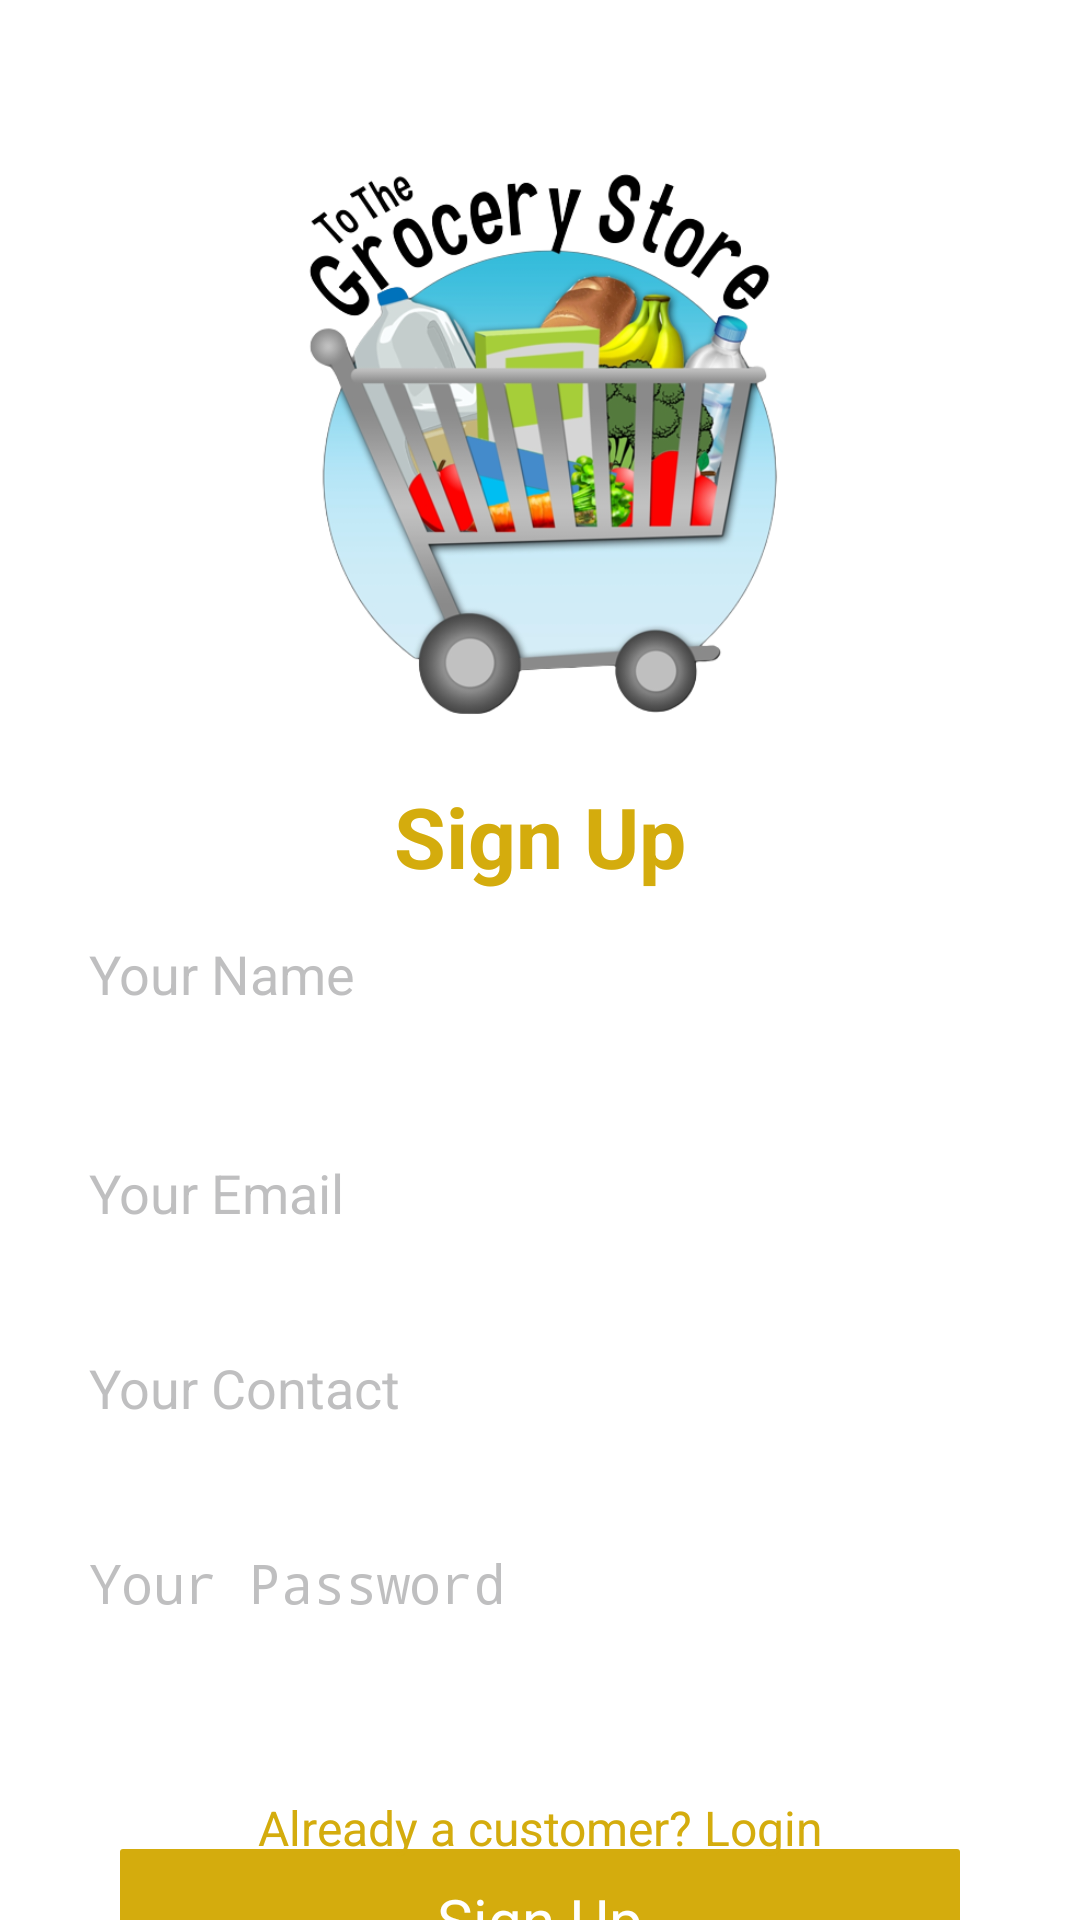

Reconstruct the res/layout file that produces this screen, plus the resources it refers to.
<!-- AndroidManifest.xml: application theme Theme.Grocery_Vendor -->
<!-- res/layout/grocery_signup.xml -->
<?xml version="1.0" encoding="utf-8"?>
<androidx.constraintlayout.widget.ConstraintLayout
    xmlns:android="http://schemas.android.com/apk/res/android"
    xmlns:app="http://schemas.android.com/apk/res-auto"
    xmlns:tools="http://schemas.android.com/tools"
    android:layout_width="match_parent"
    android:layout_height="match_parent"
    android:background="@color/white">

    <androidx.constraintlayout.widget.ConstraintLayout
        android:layout_width="match_parent"
        android:layout_height="match_parent">

        <ImageView
            android:id="@+id/imglogo"
            android:layout_width="200dp"
            android:layout_height="200dp"
            android:src="@drawable/g_logo"
            android:layout_marginTop="@dimen/_50dp"
            android:adjustViewBounds="true"
            app:layout_constraintTop_toTopOf="parent"
            app:layout_constraintStart_toStartOf="parent"
            app:layout_constraintEnd_toEndOf="parent"/>

        <TextView
            android:id="@+id/signup"
            android:layout_width="wrap_content"
            android:layout_height="wrap_content"
            android:text="@string/sign_up"
            android:layout_marginTop="@dimen/_10dp"
            android:textColor="#D4AC0D"
            android:textAlignment="center"
            android:textSize="28sp"
            android:textFontWeight="700"
            app:layout_constraintStart_toStartOf="parent"
            app:layout_constraintEnd_toEndOf="parent"
            app:layout_constraintTop_toBottomOf="@id/imglogo"/>

        <EditText
            android:id="@+id/edtname"
            android:layout_width="301dp"
            android:layout_height="45dp"
            android:layout_marginTop="@dimen/_15dp"
            android:hint="@string/your_name"
            android:inputType="text"
            android:textColor="#D4AC0D"
            android:textColorHint="#7E7E7E80"
            android:textSize="18sp"
            app:layout_constraintEnd_toEndOf="parent"
            app:layout_constraintStart_toStartOf="parent"
            app:layout_constraintTop_toBottomOf="@id/signup" />

        <EditText
            android:id="@+id/edtemail"
            android:layout_width="301dp"
            android:layout_height="45dp"
            android:layout_marginTop="28dp"
            android:hint="@string/your_email"
            android:inputType="textEmailAddress"
            android:textColor="#D4AC0D"
            android:textColorHint="#7E7E7E80"
            android:textSize="18sp"
            app:layout_constraintEnd_toEndOf="parent"
            app:layout_constraintStart_toStartOf="parent"
            app:layout_constraintTop_toBottomOf="@id/edtname" />

        <EditText
            android:id="@+id/edtcontact"
            android:layout_width="301dp"
            android:layout_height="45dp"
            android:layout_marginTop="20dp"
            android:hint="@string/your_contact"
            android:inputType="number"
            android:maxLength="11"
            android:textColor="#D4AC0D"
            android:textColorHint="#7E7E7E80"
            android:textSize="18sp"
            app:layout_constraintEnd_toEndOf="parent"
            app:layout_constraintStart_toStartOf="parent"
            app:layout_constraintTop_toBottomOf="@id/edtemail" />

        <EditText
            android:id="@+id/edtpass"
            android:layout_width="301dp"
            android:layout_height="45dp"
            android:layout_marginTop="20dp"
            android:hint="@string/pswd"
            android:inputType="textPassword"
            android:textColor="#D4AC0D"
            android:textColorHint="#7E7E7E80"
            android:textSize="18sp"
            app:layout_constraintEnd_toEndOf="parent"
            app:layout_constraintStart_toStartOf="parent"
            app:layout_constraintTop_toBottomOf="@id/edtcontact" />

        <TextView
            android:id="@+id/txtSignup"
            android:layout_width="match_parent"
            android:layout_height="wrap_content"
            android:layout_marginHorizontal="@dimen/_40dp"
            android:layout_marginTop="56dp"
            android:background="@drawable/rounded10_yellow_bg"
            android:gravity="center"
            android:onClick="onClick"
            android:paddingVertical="@dimen/_10dp"
            android:text="@string/sign_up"
            android:textColor="@color/white"
            android:textSize="20sp"
            app:layout_constraintEnd_toEndOf="parent"
            app:layout_constraintHorizontal_bias="1.0"
            app:layout_constraintStart_toStartOf="parent"
            app:layout_constraintTop_toBottomOf="@id/edtpass" />

        <TextView
            android:id="@+id/login"
            android:layout_width="wrap_content"
            android:layout_height="0dp"
            android:layout_marginBottom="@dimen/_20dp"
            android:text="@string/already_a_customer_login"
            android:textAlignment="center"
            android:textColor="#D4AC0D"
            android:textSize="16sp"
            android:onClick="onClick"
            app:layout_constraintStart_toStartOf="parent"
            app:layout_constraintEnd_toEndOf="parent"
            app:layout_constraintBottom_toBottomOf="parent"/>

    </androidx.constraintlayout.widget.ConstraintLayout>

</androidx.constraintlayout.widget.ConstraintLayout>
<!-- resources referenced by this layout -->
<resources>
  <color name="white">#FFFFFFFF</color>
  <dimen name="_10dp">10dp</dimen>
  <dimen name="_15dp">15dp</dimen>
  <dimen name="_20dp">20dp</dimen>
  <dimen name="_40dp">40dp</dimen>
  <dimen name="_50dp">50dp</dimen>
  <!-- drawable g_logo: png bitmap (drawable, 176737 bytes) -->
  <!-- drawable rounded10_yellow_bg (drawable) -->
  <?xml version="1.0" encoding="utf-8"?>
  <shape xmlns:android="http://schemas.android.com/apk/res/android"
      android:shape="rectangle">
      <solid
          android:color="#D4AC0D"/>
      <corners
          android:radius="1dp"/>
  </shape>
  <string name="already_a_customer_login">Already a customer? Login</string>
  <string name="pswd">Your Password</string>
  <string name="sign_up">Sign Up</string>
  <string name="your_contact">Your Contact</string>
  <string name="your_email">Your Email</string>
  <string name="your_name">Your Name</string>
  <style name="Theme.Grocery_Vendor" parent="Theme.MaterialComponents.DayNight.DarkActionBar">
          
          <item name="colorPrimary">@color/purple_200</item>
          <item name="colorPrimaryVariant">@color/purple_700</item>
          <item name="colorOnPrimary">@color/black</item>
          
          <item name="colorSecondary">@color/teal_200</item>
          <item name="colorSecondaryVariant">@color/teal_200</item>
          <item name="colorOnSecondary">@color/black</item>
          
          <item name="android:statusBarColor">?attr/colorPrimaryVariant</item>
          
      </style>
  <color name="purple_200">#FFBB86FC</color>
  <color name="purple_700">#FF3700B3</color>
  <color name="black">#FF000000</color>
  <color name="teal_200">#FF03DAC5</color>
</resources>
